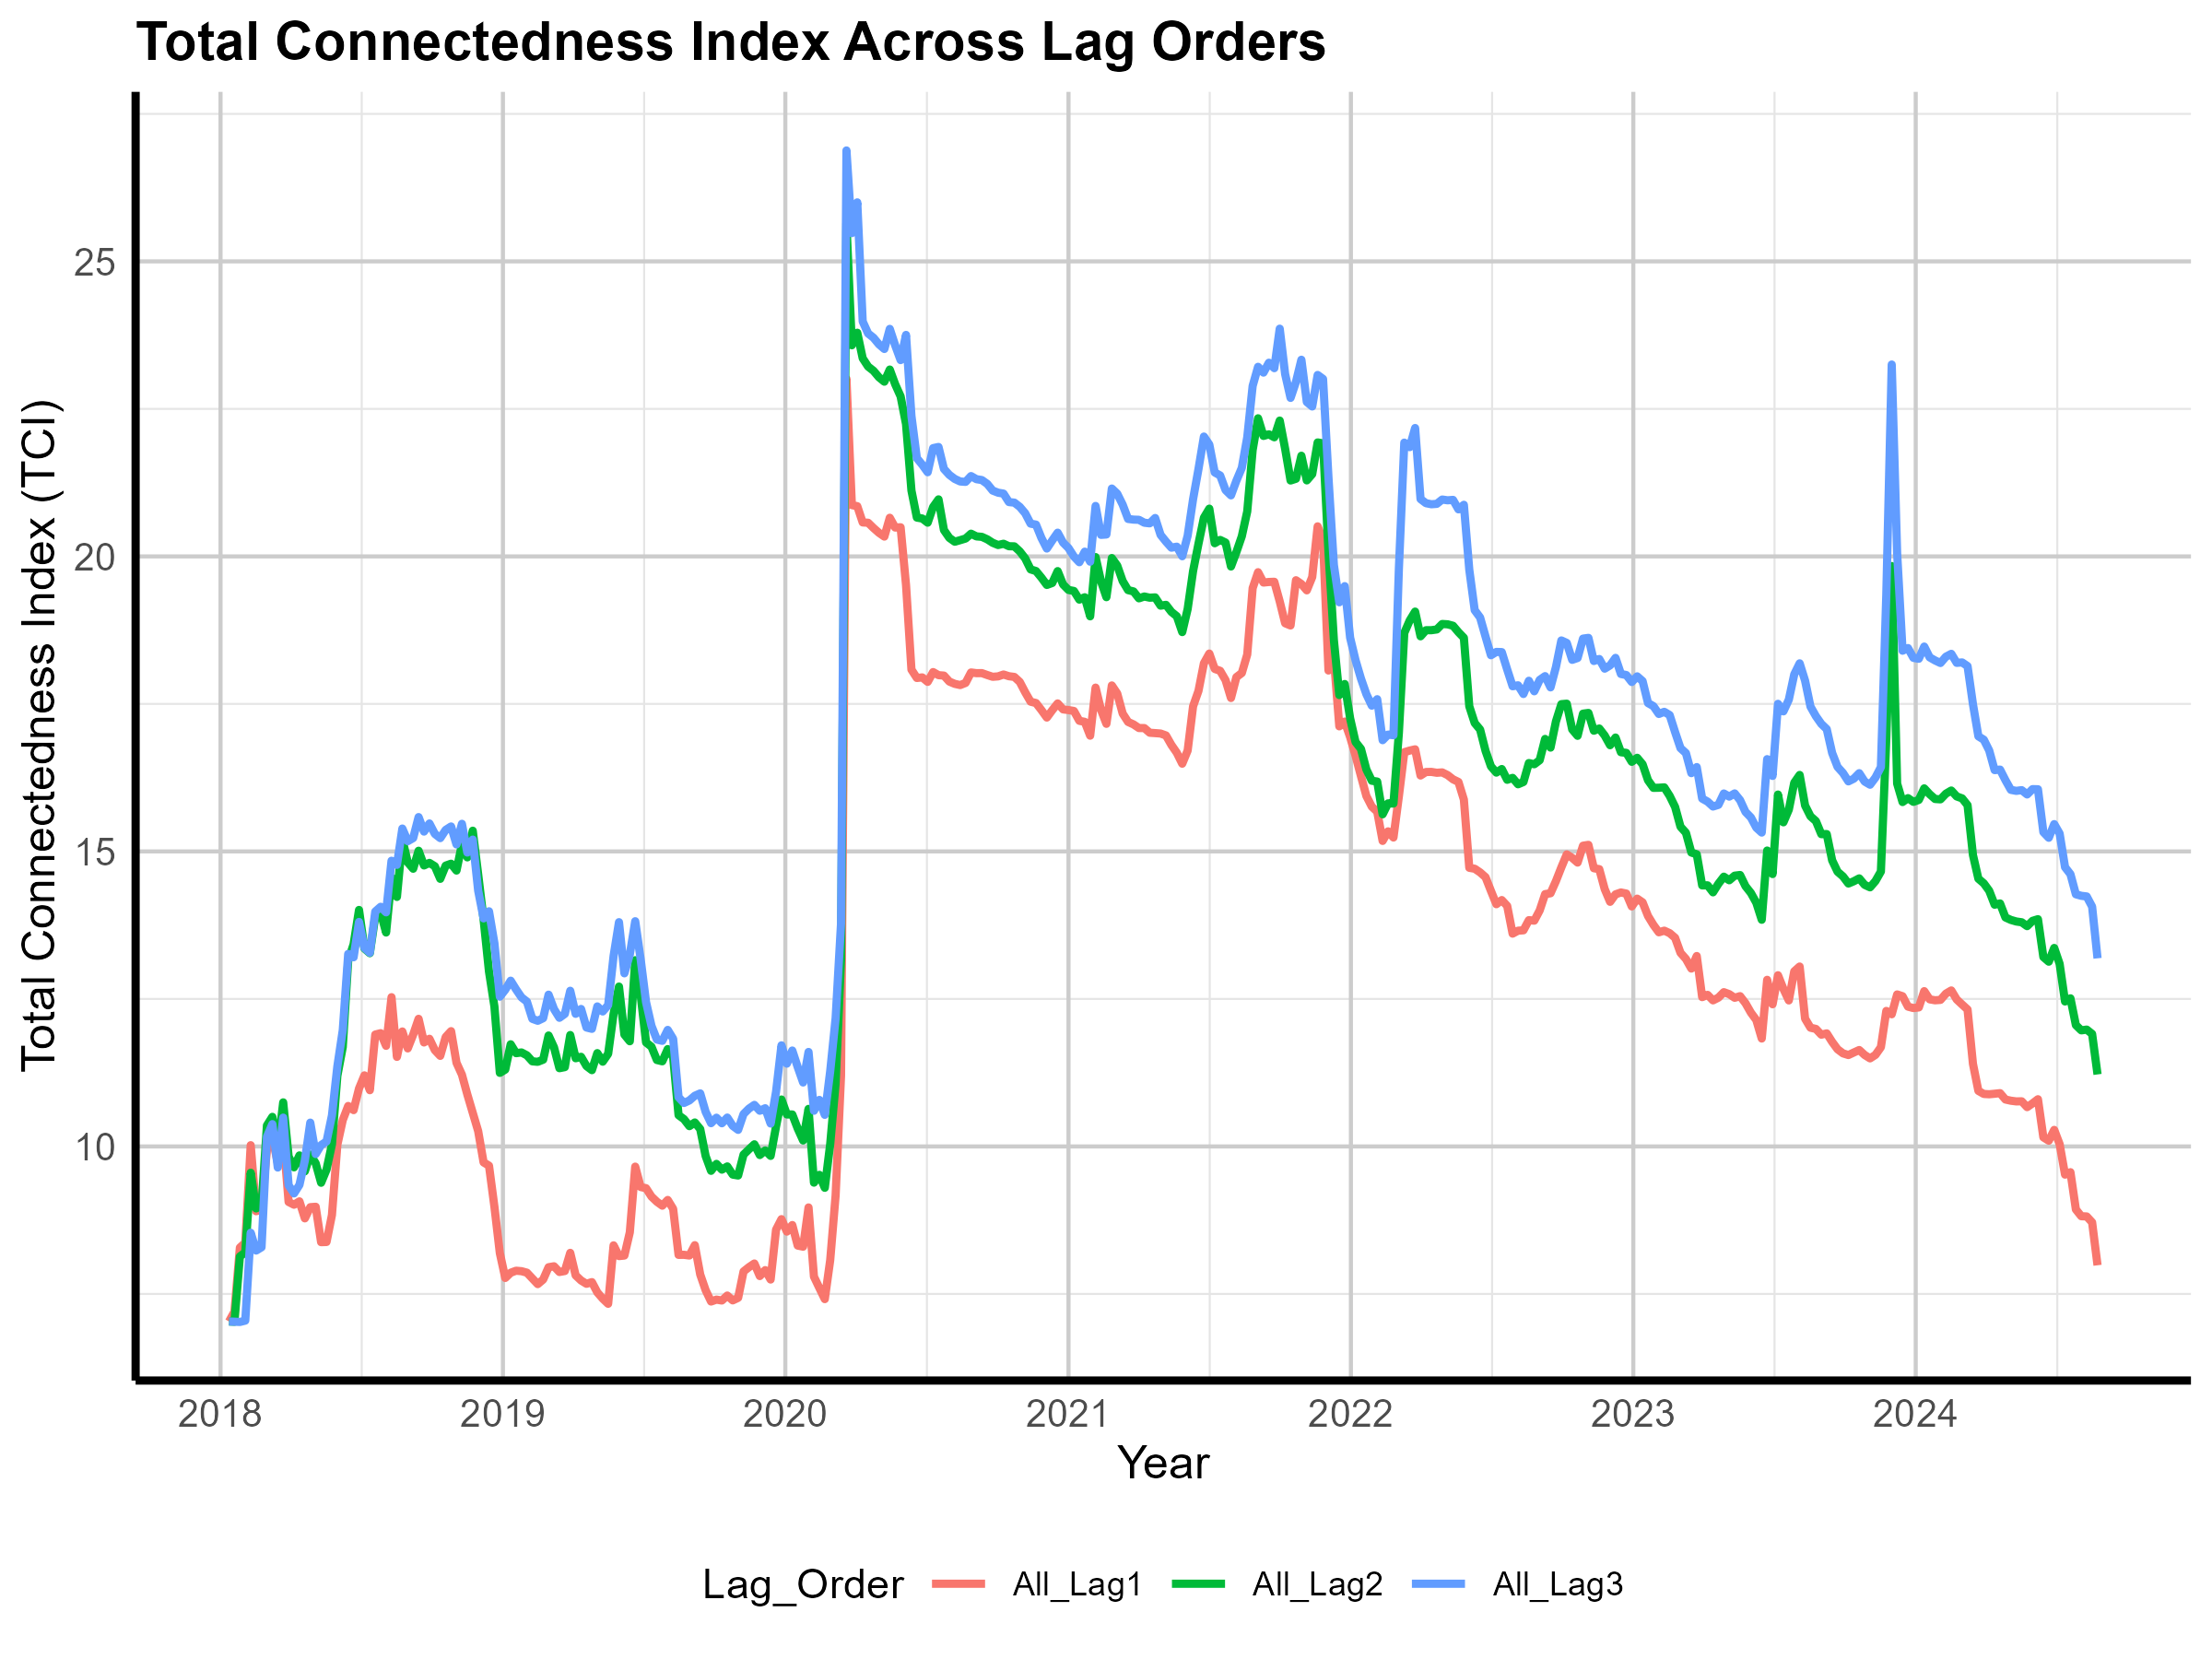

Values plotted in this chart, from the file beside it:
Date, All_Lag1, All_Lag2, All_Lag3
2018-01-12, 7.033, 7.033, 7.033
2018-01-19, 7.2, 7.029, 7.029
2018-01-26, 8.285, 8.135, 7.025
2018-02-02, 8.369, 8.204, 7.048
2018-02-09, 10.02, 9.555, 8.537
2018-02-16, 8.902, 8.949, 8.235
2018-02-23, 8.933, 9.005, 8.291
2018-03-02, 9.949, 10.36, 10.16
2018-03-09, 10.14, 10.5, 10.38
2018-03-16, 9.72, 9.971, 9.642
2018-03-23, 10.18, 10.75, 10.49
2018-03-30, 9.059, 9.828, 9.342
2018-04-06, 9.012, 9.645, 9.204
2018-04-13, 9.07, 9.848, 9.348
2018-04-20, 8.781, 9.578, 9.763
2018-04-27, 8.971, 9.864, 10.4
2018-05-04, 8.977, 9.714, 9.871
2018-05-11, 8.378, 9.384, 10.02
2018-05-18, 8.381, 9.607, 10.08
2018-05-25, 8.838, 10.04, 10.53
2018-06-01, 10.03, 11.2, 11.36
2018-06-08, 10.45, 11.68, 11.97
2018-06-15, 10.69, 13.15, 13.26
2018-06-22, 10.62, 13.43, 13.21
2018-06-29, 10.98, 14.01, 13.8
2018-07-06, 11.21, 13.35, 13.37
2018-07-13, 10.95, 13.27, 13.28
2018-07-20, 11.9, 13.9, 13.98
2018-07-27, 11.92, 13.96, 14.06
2018-08-03, 11.7, 13.63, 13.97
2018-08-10, 12.53, 14.56, 14.84
2018-08-17, 11.52, 14.23, 14.77
2018-08-24, 11.95, 15.2, 15.39
2018-08-31, 11.66, 14.81, 15.17
2018-09-07, 11.89, 14.71, 15.23
2018-09-14, 12.16, 15.01, 15.58
2018-09-21, 11.76, 14.76, 15.34
2018-09-28, 11.82, 14.81, 15.47
2018-10-05, 11.63, 14.75, 15.3
2018-10-12, 11.53, 14.54, 15.23
2018-10-19, 11.85, 14.76, 15.36
2018-10-26, 11.95, 14.79, 15.42
2018-11-02, 11.42, 14.68, 15.12
2018-11-09, 11.22, 15.12, 15.47
2018-11-16, 10.88, 14.9, 14.98
2018-11-23, 10.57, 15.35, 15.2
2018-11-30, 10.26, 14.61, 14.34
2018-12-07, 9.729, 13.85, 13.86
2018-12-14, 9.674, 12.96, 13.99
2018-12-21, 8.978, 12.37, 13.44
2018-12-28, 8.193, 11.25, 12.54
2019-01-04, 7.77, 11.3, 12.66
2019-01-11, 7.859, 11.73, 12.81
2019-01-18, 7.894, 11.58, 12.66
2019-01-25, 7.886, 11.59, 12.53
2019-02-01, 7.861, 11.54, 12.45
2019-02-08, 7.763, 11.44, 12.16
2019-02-15, 7.667, 11.43, 12.13
2019-02-22, 7.744, 11.47, 12.17
2019-03-01, 7.953, 11.88, 12.57
... 286 more rows
